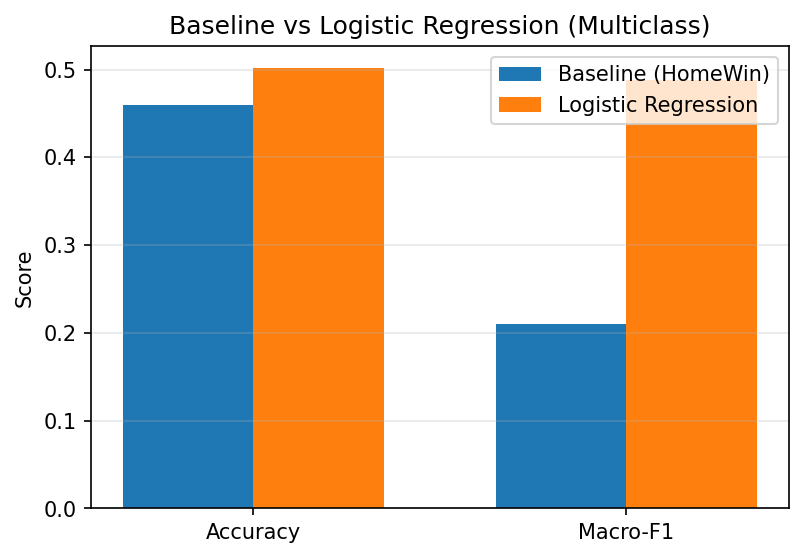

The table this chart was drawn from, first rows:
Metric, Baseline_HomeWin, Logistic_Regression, Gain_vs_Baseline
Accuracy, 0.4592, 0.5013, 0.04211
Macro-F1, 0.2098, 0.4885, 0.2787
